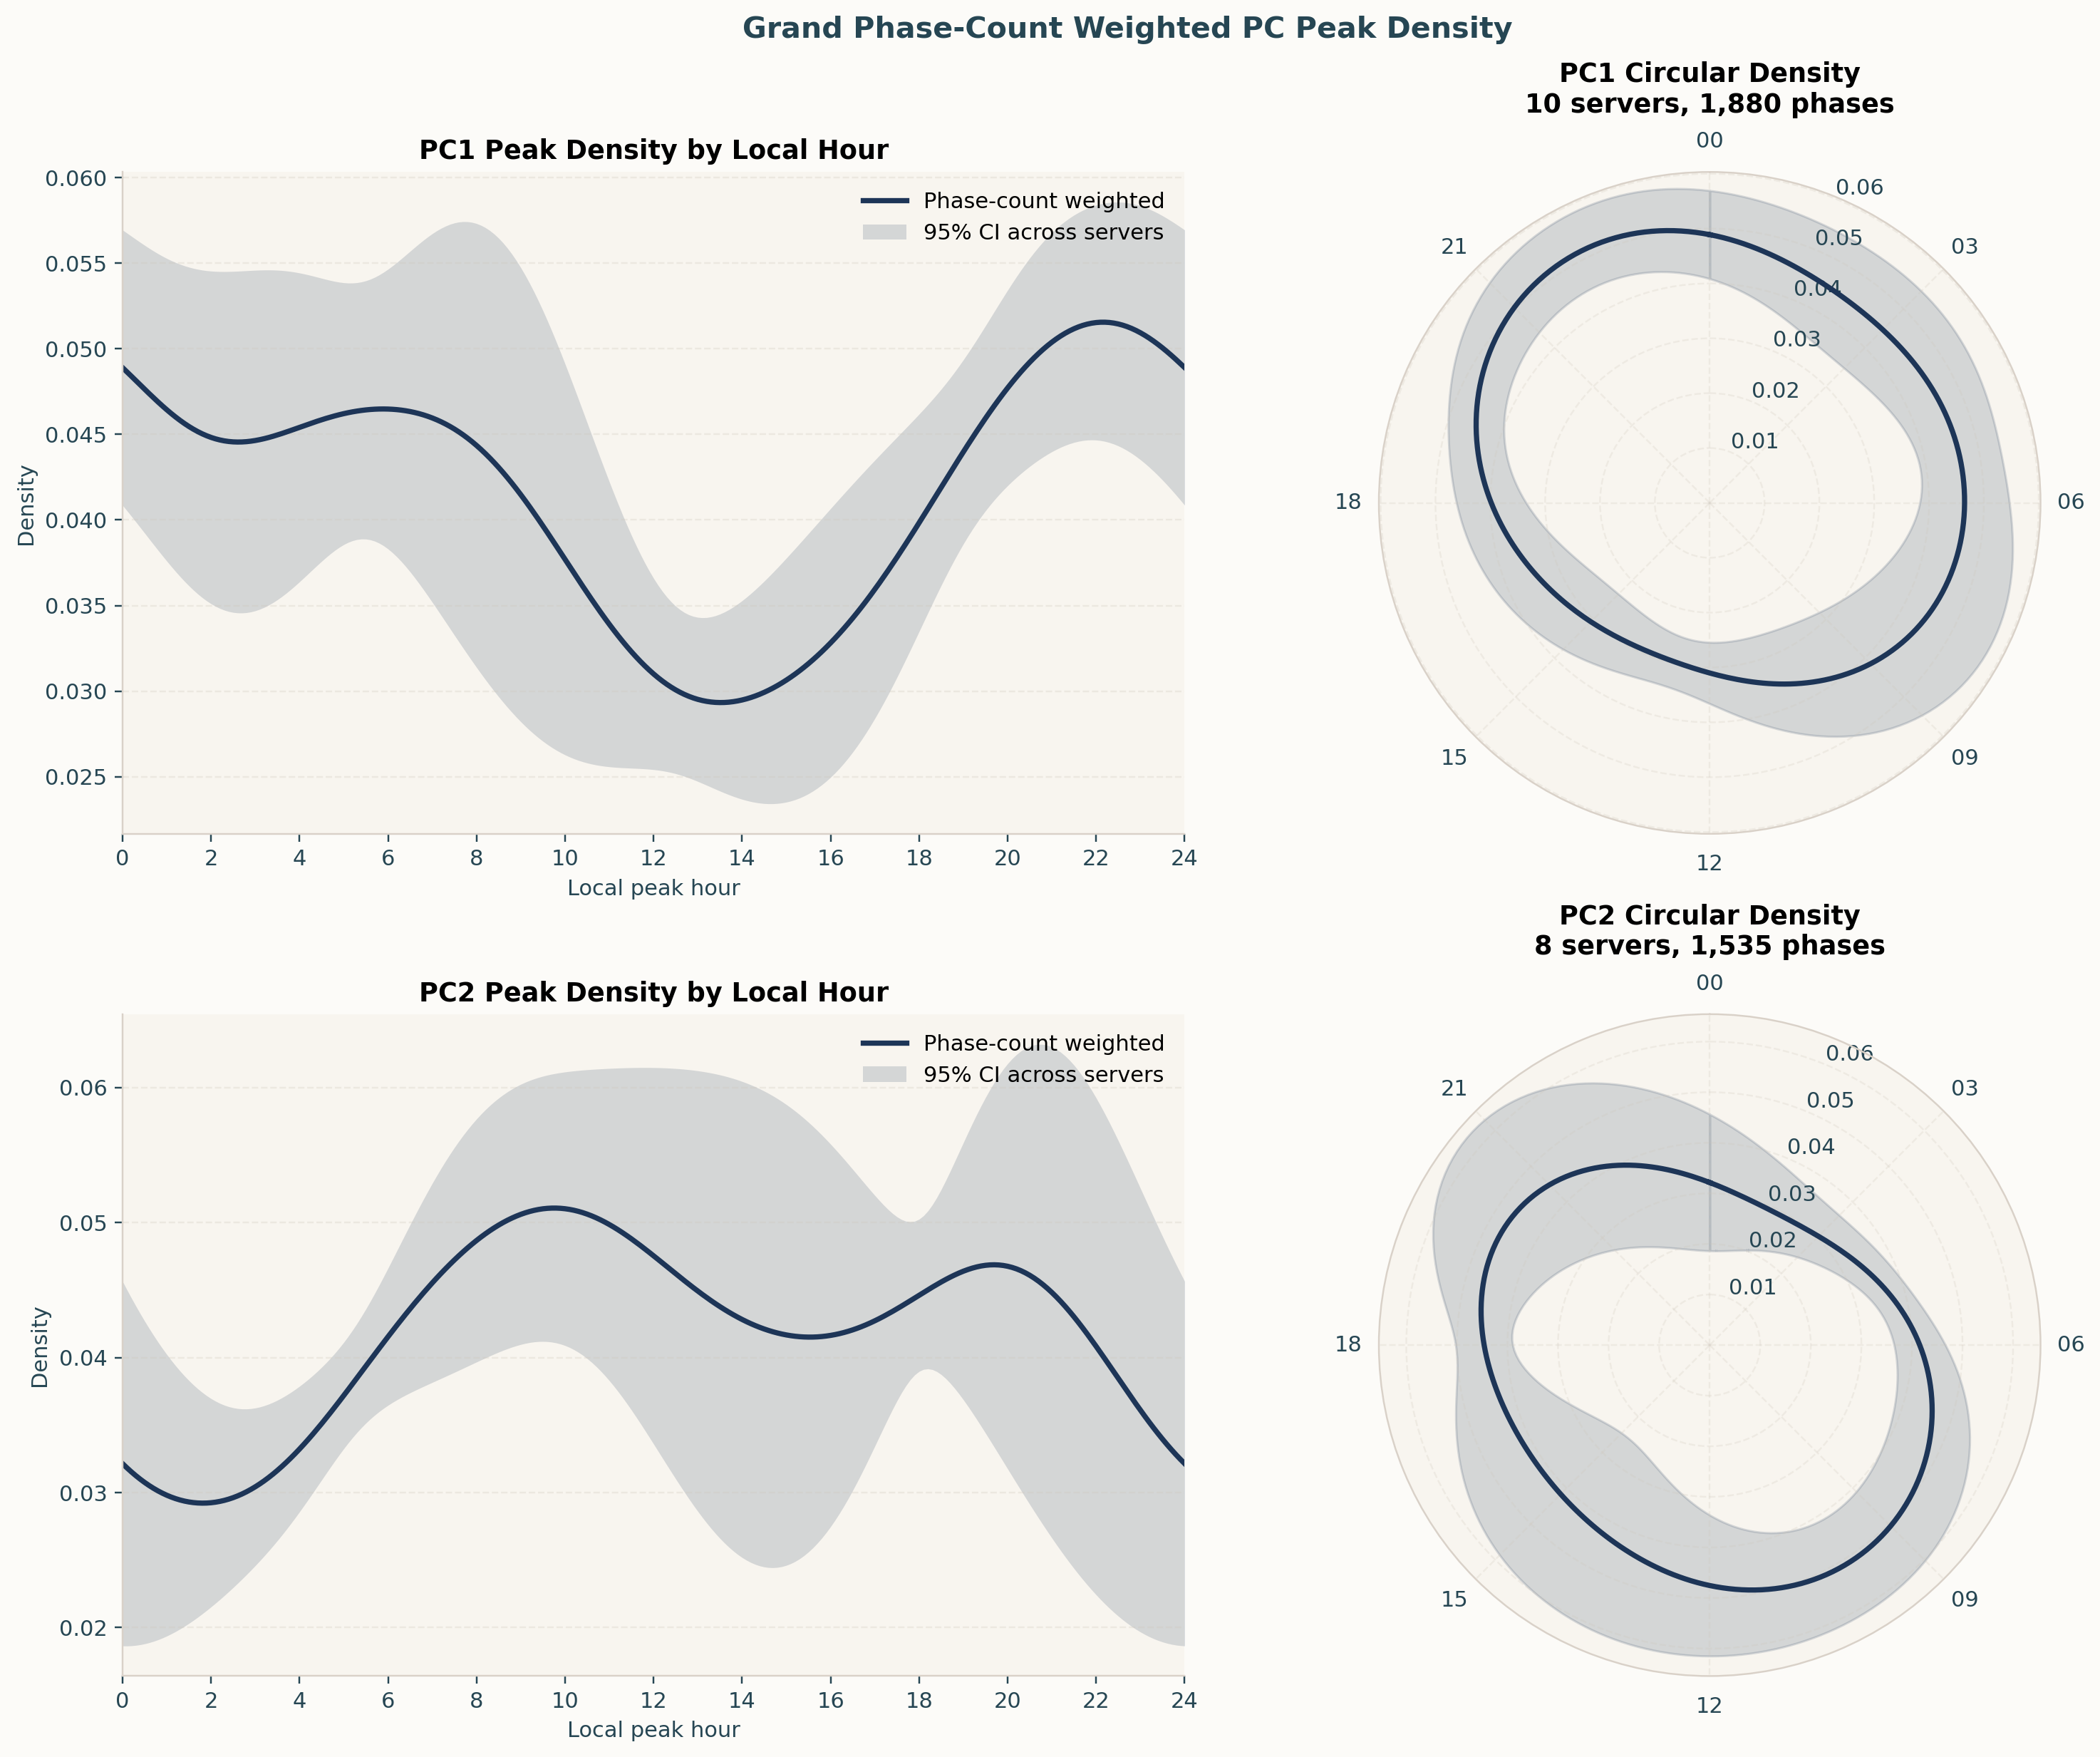

The table this chart was drawn from, first rows:
metric, local_hour, n_servers, weight_col, weight_sum, total_phases, weighted_density, weighted_sd_density, weighted_sem_density, kappa, min_phases
PC1, 0.0, 10, n_phases, 1880, 1880, 0.0489, 0.009239, 0.004101, 4.0, 20
PC1, 0.1, 10, n_phases, 1880, 1880, 0.04865, 0.009317, 0.004136, 4.0, 20
PC1, 0.2, 10, n_phases, 1880, 1880, 0.0484, 0.009398, 0.004172, 4.0, 20
PC1, 0.3, 10, n_phases, 1880, 1880, 0.04814, 0.009482, 0.004209, 4.0, 20
PC1, 0.4, 10, n_phases, 1880, 1880, 0.04789, 0.009569, 0.004248, 4.0, 20
PC1, 0.5, 10, n_phases, 1880, 1880, 0.04764, 0.009659, 0.004288, 4.0, 20
PC1, 0.6, 10, n_phases, 1880, 1880, 0.04738, 0.009752, 0.004329, 4.0, 20
PC1, 0.7, 10, n_phases, 1880, 1880, 0.04714, 0.009849, 0.004372, 4.0, 20
PC1, 0.8, 10, n_phases, 1880, 1880, 0.0469, 0.009949, 0.004416, 4.0, 20
PC1, 0.9, 10, n_phases, 1880, 1880, 0.04666, 0.01005, 0.004462, 4.0, 20
PC1, 1.0, 10, n_phases, 1880, 1880, 0.04644, 0.01016, 0.004508, 4.0, 20
PC1, 1.1, 10, n_phases, 1880, 1880, 0.04622, 0.01026, 0.004556, 4.0, 20
PC1, 1.2, 10, n_phases, 1880, 1880, 0.04601, 0.01037, 0.004604, 4.0, 20
PC1, 1.3, 10, n_phases, 1880, 1880, 0.04581, 0.01048, 0.004652, 4.0, 20
PC1, 1.4, 10, n_phases, 1880, 1880, 0.04563, 0.01059, 0.004699, 4.0, 20
PC1, 1.5, 10, n_phases, 1880, 1880, 0.04546, 0.01069, 0.004746, 4.0, 20
PC1, 1.6, 10, n_phases, 1880, 1880, 0.0453, 0.0108, 0.004792, 4.0, 20
PC1, 1.7, 10, n_phases, 1880, 1880, 0.04516, 0.0109, 0.004837, 4.0, 20
PC1, 1.8, 10, n_phases, 1880, 1880, 0.04503, 0.01099, 0.004879, 4.0, 20
PC1, 1.9, 10, n_phases, 1880, 1880, 0.04492, 0.01108, 0.004919, 4.0, 20
PC1, 2.0, 10, n_phases, 1880, 1880, 0.04482, 0.01116, 0.004956, 4.0, 20
PC1, 2.1, 10, n_phases, 1880, 1880, 0.04474, 0.01124, 0.004989, 4.0, 20
PC1, 2.2, 10, n_phases, 1880, 1880, 0.04467, 0.01131, 0.005019, 4.0, 20
PC1, 2.3, 10, n_phases, 1880, 1880, 0.04462, 0.01136, 0.005044, 4.0, 20
PC1, 2.4, 10, n_phases, 1880, 1880, 0.04458, 0.01141, 0.005065, 4.0, 20
PC1, 2.5, 10, n_phases, 1880, 1880, 0.04456, 0.01145, 0.00508, 4.0, 20
PC1, 2.6, 10, n_phases, 1880, 1880, 0.04455, 0.01147, 0.005091, 4.0, 20
PC1, 2.7, 10, n_phases, 1880, 1880, 0.04455, 0.01148, 0.005095, 4.0, 20
PC1, 2.8, 10, n_phases, 1880, 1880, 0.04457, 0.01148, 0.005094, 4.0, 20
PC1, 2.9, 10, n_phases, 1880, 1880, 0.0446, 0.01146, 0.005087, 4.0, 20
PC1, 3.0, 10, n_phases, 1880, 1880, 0.04464, 0.01143, 0.005073, 4.0, 20
PC1, 3.1, 10, n_phases, 1880, 1880, 0.04469, 0.01138, 0.005054, 4.0, 20
PC1, 3.2, 10, n_phases, 1880, 1880, 0.04474, 0.01133, 0.005027, 4.0, 20
PC1, 3.3, 10, n_phases, 1880, 1880, 0.04481, 0.01125, 0.004994, 4.0, 20
PC1, 3.4, 10, n_phases, 1880, 1880, 0.04488, 0.01116, 0.004955, 4.0, 20
PC1, 3.5, 10, n_phases, 1880, 1880, 0.04496, 0.01106, 0.00491, 4.0, 20
PC1, 3.6, 10, n_phases, 1880, 1880, 0.04504, 0.01095, 0.004859, 4.0, 20
PC1, 3.7, 10, n_phases, 1880, 1880, 0.04513, 0.01082, 0.004802, 4.0, 20
PC1, 3.8, 10, n_phases, 1880, 1880, 0.04522, 0.01068, 0.00474, 4.0, 20
PC1, 3.9, 10, n_phases, 1880, 1880, 0.04531, 0.01053, 0.004673, 4.0, 20
PC1, 4.0, 10, n_phases, 1880, 1880, 0.0454, 0.01037, 0.004602, 4.0, 20
PC1, 4.1, 10, n_phases, 1880, 1880, 0.0455, 0.0102, 0.004528, 4.0, 20
PC1, 4.2, 10, n_phases, 1880, 1880, 0.04559, 0.01003, 0.004451, 4.0, 20
PC1, 4.3, 10, n_phases, 1880, 1880, 0.04568, 0.009851, 0.004373, 4.0, 20
PC1, 4.4, 10, n_phases, 1880, 1880, 0.04576, 0.009675, 0.004294, 4.0, 20
PC1, 4.5, 10, n_phases, 1880, 1880, 0.04585, 0.009501, 0.004217, 4.0, 20
PC1, 4.6, 10, n_phases, 1880, 1880, 0.04593, 0.009332, 0.004143, 4.0, 20
PC1, 4.7, 10, n_phases, 1880, 1880, 0.04601, 0.009173, 0.004072, 4.0, 20
PC1, 4.8, 10, n_phases, 1880, 1880, 0.04608, 0.009027, 0.004007, 4.0, 20
PC1, 4.9, 10, n_phases, 1880, 1880, 0.04614, 0.008898, 0.00395, 4.0, 20
PC1, 5.0, 10, n_phases, 1880, 1880, 0.04621, 0.008789, 0.003901, 4.0, 20
PC1, 5.1, 10, n_phases, 1880, 1880, 0.04626, 0.008705, 0.003864, 4.0, 20
PC1, 5.2, 10, n_phases, 1880, 1880, 0.04631, 0.008648, 0.003839, 4.0, 20
PC1, 5.3, 10, n_phases, 1880, 1880, 0.04636, 0.008621, 0.003827, 4.0, 20
PC1, 5.4, 10, n_phases, 1880, 1880, 0.04639, 0.008628, 0.00383, 4.0, 20
PC1, 5.5, 10, n_phases, 1880, 1880, 0.04642, 0.008669, 0.003848, 4.0, 20
PC1, 5.6, 10, n_phases, 1880, 1880, 0.04645, 0.008746, 0.003882, 4.0, 20
PC1, 5.7, 10, n_phases, 1880, 1880, 0.04647, 0.008857, 0.003932, 4.0, 20
PC1, 5.8, 10, n_phases, 1880, 1880, 0.04648, 0.009003, 0.003996, 4.0, 20
PC1, 5.9, 10, n_phases, 1880, 1880, 0.04648, 0.009181, 0.004075, 4.0, 20
... 420 more rows
